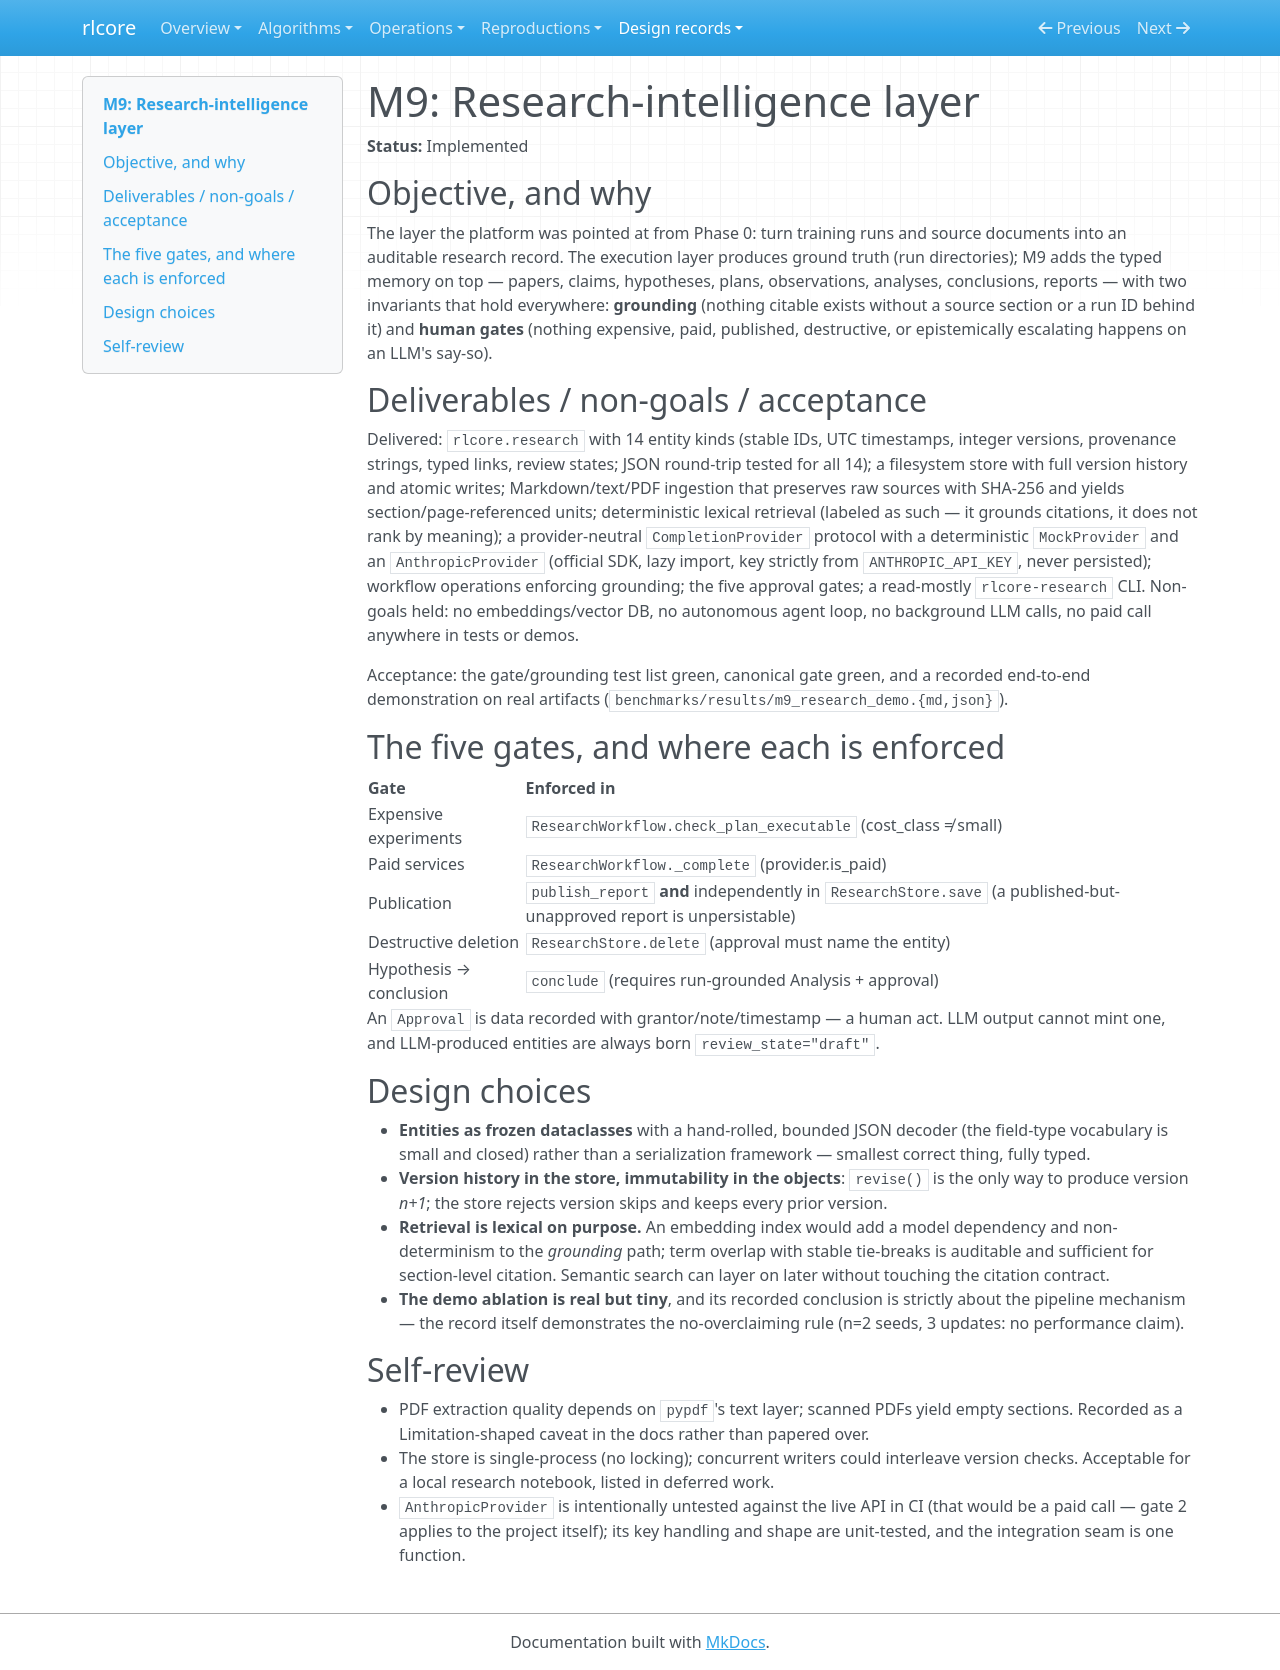

repository: winnerr-ca/ai-research-lab · page: design/m9-research-layer/index.html · generator: mkdocs

# M9: Research-intelligence layer

**Status:** Implemented

## Objective, and why

The layer the platform was pointed at from Phase 0: turn training runs
and source documents into an auditable research record. The execution
layer produces ground truth (run directories); M9 adds the typed memory
on top — papers, claims, hypotheses, plans, observations, analyses,
conclusions, reports — with two invariants that hold everywhere:
**grounding** (nothing citable exists without a source section or a run
ID behind it) and **human gates** (nothing expensive, paid, published,
destructive, or epistemically escalating happens on an LLM's say-so).

## Deliverables / non-goals / acceptance

Delivered: `rlcore.research` with 14 entity kinds (stable IDs, UTC
timestamps, integer versions, provenance strings, typed links,
review states; JSON round-trip tested for all 14); a filesystem store
with full version history and atomic writes; Markdown/text/PDF
ingestion that preserves raw sources with SHA-256 and yields
section/page-referenced units; deterministic lexical retrieval (labeled
as such — it grounds citations, it does not rank by meaning);
a provider-neutral `CompletionProvider` protocol with a deterministic
`MockProvider` and an `AnthropicProvider` (official SDK, lazy import,
key strictly from `ANTHROPIC_API_KEY`, never persisted); workflow
operations enforcing grounding; the five approval gates; a read-mostly
`rlcore-research` CLI. Non-goals held: no embeddings/vector DB, no
autonomous agent loop, no background LLM calls, no paid call anywhere
in tests or demos.

Acceptance: the gate/grounding test list green, canonical gate green,
and a recorded end-to-end demonstration on real artifacts
(`benchmarks/results/m9_research_demo.{md,json}`).

## The five gates, and where each is enforced

| Gate | Enforced in |
|---|---|
| Expensive experiments | `ResearchWorkflow.check_plan_executable` (cost_class ≠ small) |
| Paid services | `ResearchWorkflow._complete` (provider.is_paid) |
| Publication | `publish_report` **and** independently in `ResearchStore.save` (a published-but-unapproved report is unpersistable) |
| Destructive deletion | `ResearchStore.delete` (approval must name the entity) |
| Hypothesis → conclusion | `conclude` (requires run-grounded Analysis + approval) |

An `Approval` is data recorded with grantor/note/timestamp — a human
act. LLM output cannot mint one, and LLM-produced entities are always
born `review_state="draft"`.

## Design choices

- **Entities as frozen dataclasses** with a hand-rolled, bounded JSON
  decoder (the field-type vocabulary is small and closed) rather than a
  serialization framework — smallest correct thing, fully typed.
- **Version history in the store, immutability in the objects**:
  `revise()` is the only way to produce version *n+1*; the store rejects
  version skips and keeps every prior version.
- **Retrieval is lexical on purpose.** An embedding index would add a
  model dependency and non-determinism to the *grounding* path; term
  overlap with stable tie-breaks is auditable and sufficient for
  section-level citation. Semantic search can layer on later without
  touching the citation contract.
- **The demo ablation is real but tiny**, and its recorded conclusion is
  strictly about the pipeline mechanism — the record itself demonstrates
  the no-overclaiming rule (n=2 seeds, 3 updates: no performance claim).

## Self-review

- PDF extraction quality depends on `pypdf`'s text layer; scanned PDFs
  yield empty sections. Recorded as a Limitation-shaped caveat in the
  docs rather than papered over.
- The store is single-process (no locking); concurrent writers could
  interleave version checks. Acceptable for a local research notebook,
  listed in deferred work.
- `AnthropicProvider` is intentionally untested against the live API in
  CI (that would be a paid call — gate 2 applies to the project itself);
  its key handling and shape are unit-tested, and the integration seam
  is one function.
